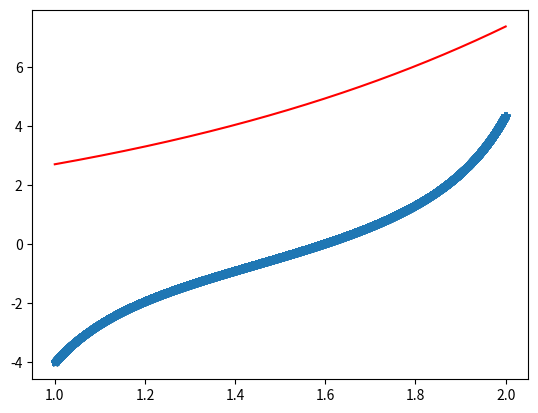

This figure's Python source:
import numpy as np
import matplotlib.pyplot as plt

#오일러 방법

def f(t,x) : return 1 + x**2 + t**3

n, a, b, x = 100, 1, 2, -4
h = (b-a) / n
t = a

for k in range (1, n+1) :
    x += h * f(t,x)
    t += h
print(x)


#오일러 방법2
def Euler(f,x,a,b,n) :
    T = []
    X = []
    T.append(a)
    X.append(x)
    h = (b-a)/n
    t = a
    
    for k in range (1,n+1) :
        x += h * f(t,x)
        t += h
        T.append(t)
        X.append(x)
    return np.array(T), np.array(X)

def f(t,x) : return 1 + x**2 + t**3
T,X = Euler(f,-4,1,2,30000)
print('%4s %9s %9s' %('n','t','x'))

for i in range(0,30000+1) :
    print('%4d %9.4f %9.8f' %(i,T[i],X[i]))

plt.plot(T,X,'*')
plt.plot(T,np.exp(T),'r-')
plt.show()